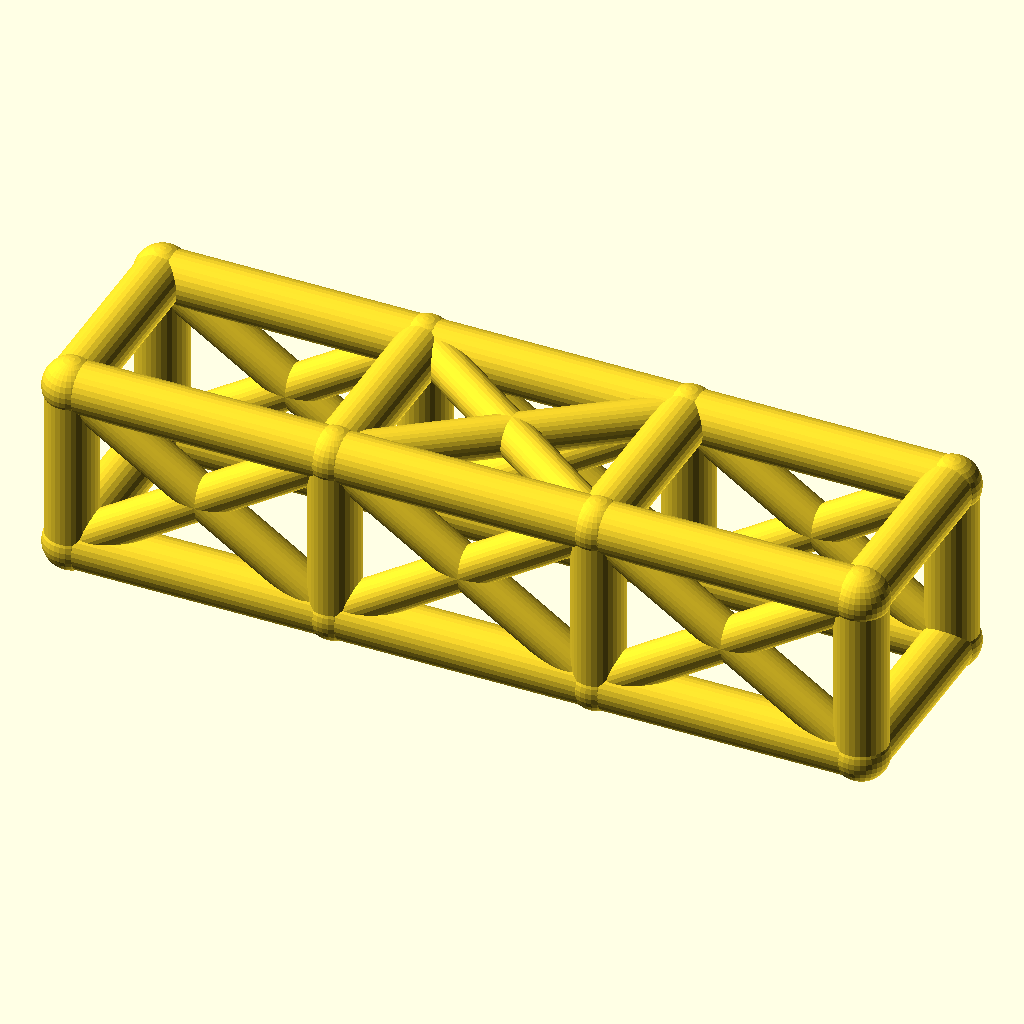
Cell 1: rendered with the file's own defaults.
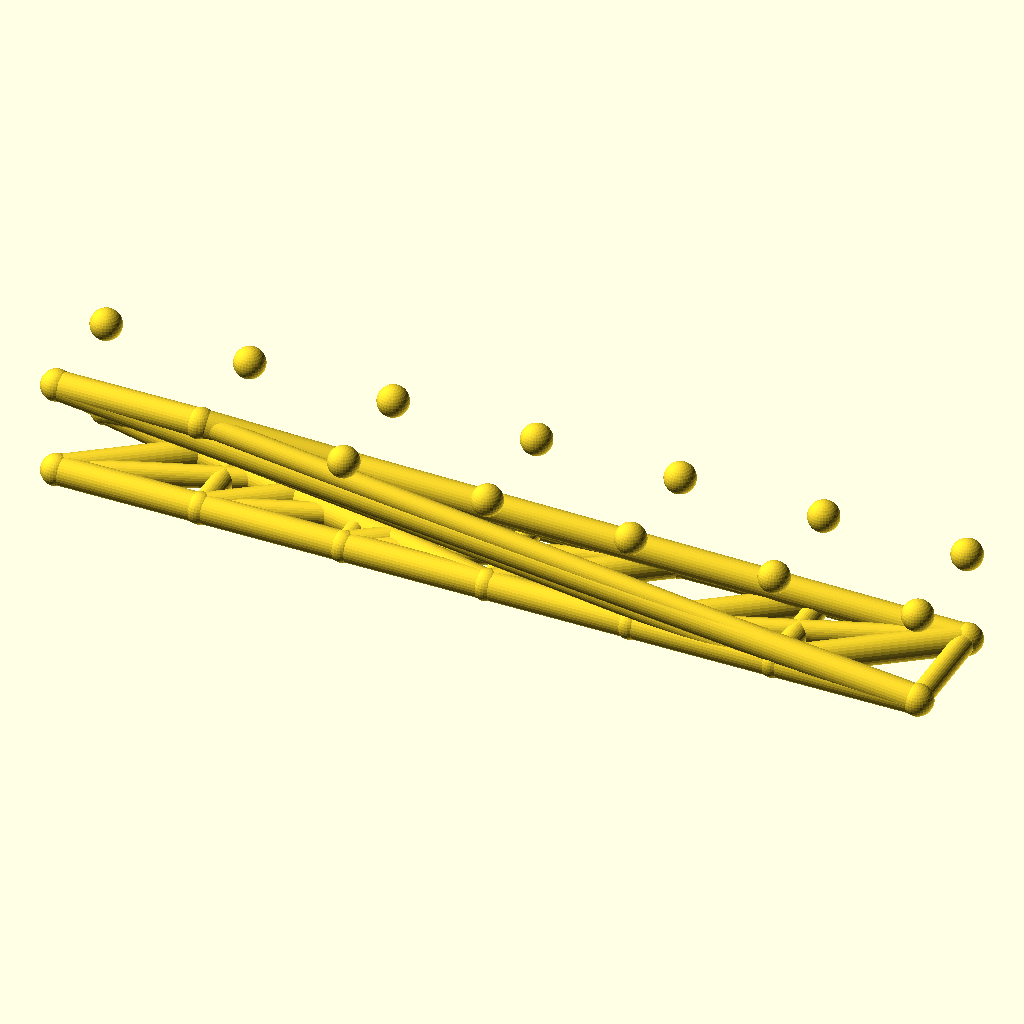
Cell 2: bays = 6 (everything else at default).
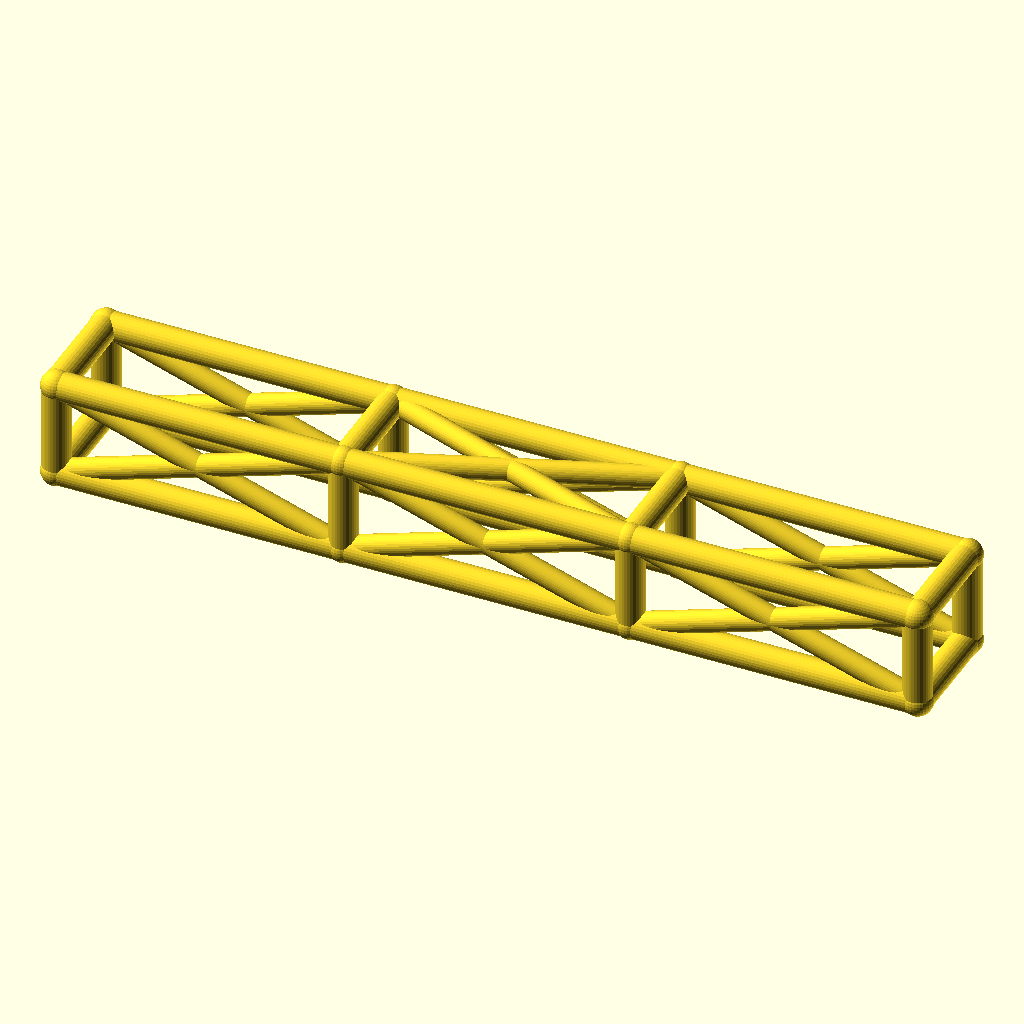
Cell 3: the same model with bay_l = 92.
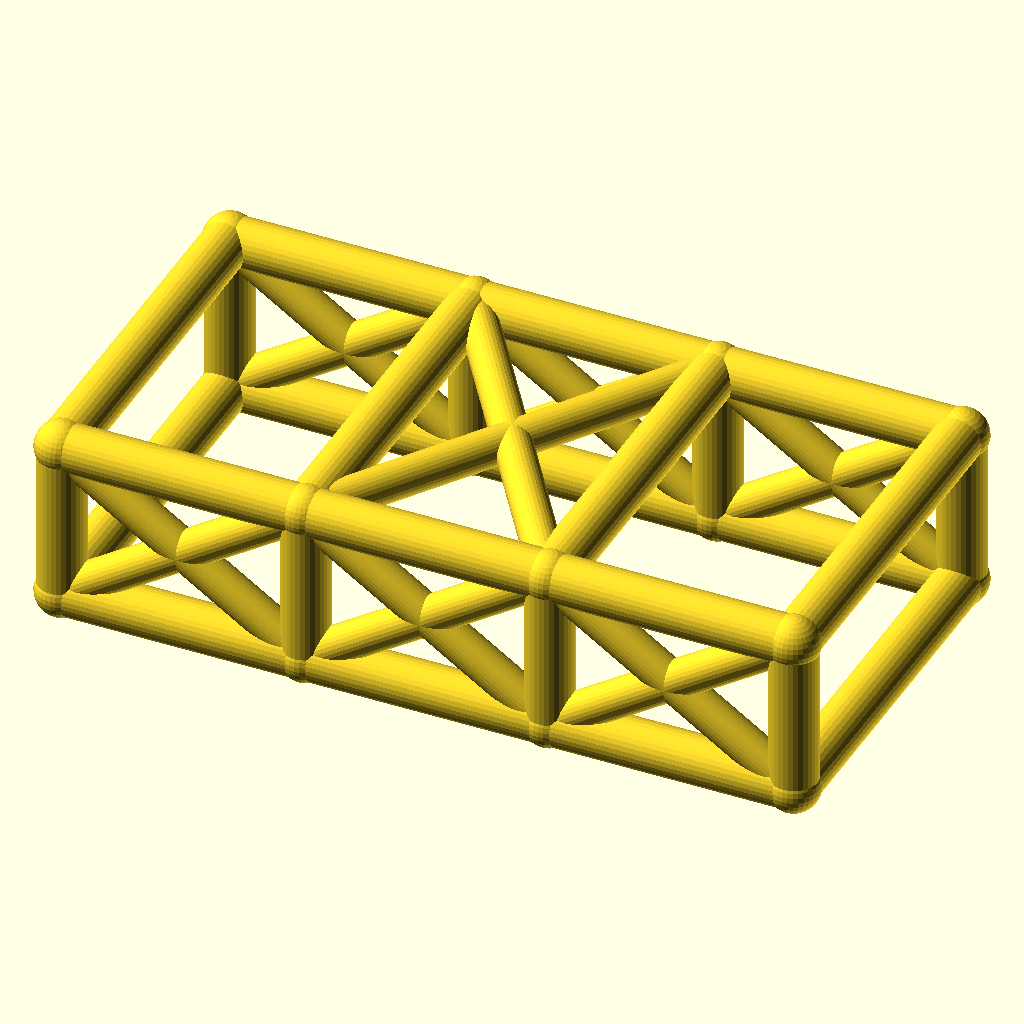
Cell 4: cage_w = 68 (everything else at default).
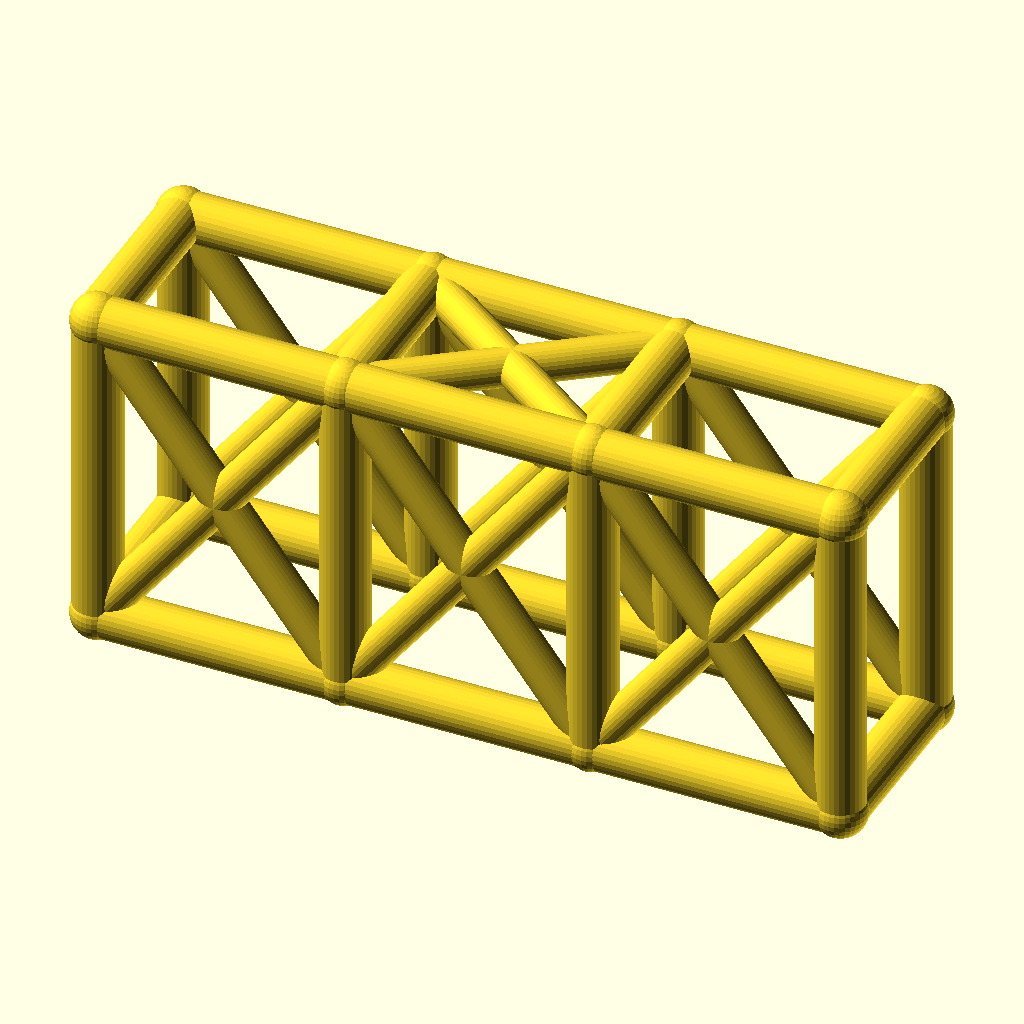
Cell 5: cage_h = 60 (everything else at default).
The same orthographic view direction (rotation 55°, 0°, 25°; colour scheme Cornfield) for every cell, with the view re-fitted per cell, so scale and position can differ between cells.
The OpenSCAD source (optional_data/data/wire2/rollcages/scene_0255.scad):
$fn = 32;

// ----------------------------------------------------------------------
// Roll cage: 3 bays x 2 sections, bays 46 mm, 34 x 30 mm section
// ----------------------------------------------------------------------

// --- parameters (mm) ---
bays = 3;                 // number of bays along X
sections = 2;             // levels of the cage
bay_l = 46;               // bay length, X
cage_w = 34;              // cage width, Y
cage_h = 30;              // cage height, Z
rail_r = 4.5;             // rail and hoop radius
diag_r = 3.5;             // diagonal brace radius
joint_r = 4.9;            // joint ball radius

bbox_x = bays * bay_l + 2 * joint_r;  // overall X, joints included
bbox_y = cage_w + 2 * joint_r;  // overall Y, joints included
bbox_z = cage_h + 2 * joint_r;  // overall Z, joints included
rail_d = 2 * rail_r;  // rail stock diameter
diag_d = 2 * diag_r;  // diagonal stock diameter
joint_d = 2 * joint_r;  // joint ball diameter
cage_l = bays * bay_l;  // overall cage length
nodes = [for (lvl = [0, 1], side = [0, 1], st = [0 : bays]) [st * bay_l, side * cage_w, lvl * cage_h]];

module member(a, b, r) {
  /* round stock from joint a to joint b, ends buried in the joint balls */
  d = b - a;
  length = norm(d);
  translate(a) rotate([0, acos(d[2] / length), atan2(d[1], d[0])])
    cylinder(h = length, r = r);
}

module joint(p, r) {
  /* ball at the joint centre, fatter than every member meeting there */
  translate(p) sphere(r = r);
}

/* members - each call is one graph edge */
member(nodes[0], nodes[1], rail_r);
member(nodes[1], nodes[2], rail_r);
member(nodes[2], nodes[3], rail_r);
member(nodes[4], nodes[5], rail_r);
member(nodes[5], nodes[6], rail_r);
member(nodes[6], nodes[7], rail_r);
member(nodes[8], nodes[9], rail_r);
member(nodes[9], nodes[10], rail_r);
member(nodes[10], nodes[11], rail_r);
member(nodes[12], nodes[13], rail_r);
member(nodes[13], nodes[14], rail_r);
member(nodes[14], nodes[15], rail_r);
member(nodes[0], nodes[8], rail_r);
member(nodes[1], nodes[9], rail_r);
member(nodes[2], nodes[10], rail_r);
member(nodes[3], nodes[11], rail_r);
member(nodes[4], nodes[12], rail_r);
member(nodes[5], nodes[13], rail_r);
member(nodes[6], nodes[14], rail_r);
member(nodes[7], nodes[15], rail_r);
member(nodes[8], nodes[12], rail_r);
member(nodes[9], nodes[13], rail_r);
member(nodes[10], nodes[14], rail_r);
member(nodes[11], nodes[15], rail_r);
member(nodes[0], nodes[4], rail_r);
member(nodes[3], nodes[7], rail_r);
member(nodes[0], nodes[9], diag_r);
member(nodes[8], nodes[1], diag_r);
member(nodes[1], nodes[10], diag_r);
member(nodes[9], nodes[2], diag_r);
member(nodes[2], nodes[11], diag_r);
member(nodes[10], nodes[3], diag_r);
member(nodes[4], nodes[13], diag_r);
member(nodes[12], nodes[5], diag_r);
member(nodes[5], nodes[14], diag_r);
member(nodes[13], nodes[6], diag_r);
member(nodes[6], nodes[15], diag_r);
member(nodes[14], nodes[7], diag_r);
member(nodes[9], nodes[14], diag_r);
member(nodes[13], nodes[10], diag_r);

/* joint balls */
for (p = nodes) joint(p, joint_r);
Parameter table extracted from the source (name, type, default, range or options):
bays: number, default 3
sections: number, default 2
bay_l: number, default 46
cage_w: number, default 34
cage_h: number, default 30
rail_r: number, default 4.5
diag_r: number, default 3.5
joint_r: number, default 4.9
